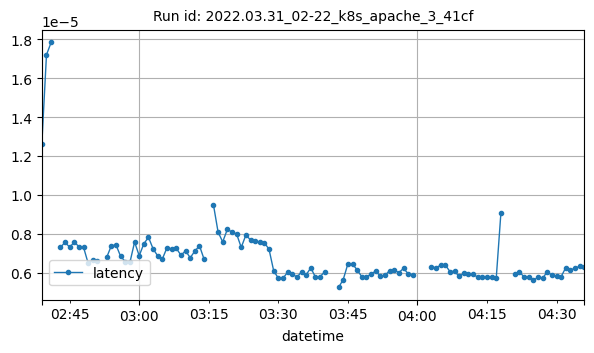

Data behind this chart, as committed beside it:
datetime, latency
2022-03-31T02:39:00Z, 1.2625893242925192e-05
2022-03-31T02:40:00Z, 1.7197393671733367e-05
2022-03-31T02:41:00Z, 1.7829574028087282e-05
2022-03-31T02:43:00Z, 7.305236099856625e-06
2022-03-31T02:44:00Z, 7.563403209981254e-06
2022-03-31T02:45:00Z, 7.3167378317096276e-06
2022-03-31T02:46:00Z, 7.569996016799604e-06
2022-03-31T02:47:00Z, 7.34456913839046e-06
2022-03-31T02:48:00Z, 7.305038491455731e-06
2022-03-31T02:49:00Z, 6.476976725009167e-06
2022-03-31T02:50:00Z, 6.664293438273767e-06
2022-03-31T02:51:00Z, 6.59072598818545e-06
2022-03-31T02:53:00Z, 6.803365171066654e-06
2022-03-31T02:54:00Z, 7.395450895314307e-06
2022-03-31T02:55:00Z, 7.426972615640884e-06
2022-03-31T02:56:00Z, 6.838388049976751e-06
2022-03-31T02:57:00Z, 6.572394801020462e-06
2022-03-31T02:58:00Z, 6.539043962479387e-06
2022-03-31T02:59:00Z, 7.577413970298394e-06
2022-03-31T03:00:00Z, 6.87569028912658e-06
2022-03-31T03:01:00Z, 7.493067800876129e-06
2022-03-31T03:02:00Z, 7.822435704906984e-06
2022-03-31T03:03:00Z, 7.225871916544237e-06
2022-03-31T03:04:00Z, 6.8632354410546666e-06
2022-03-31T03:05:00Z, 6.715046990778029e-06
2022-03-31T03:06:00Z, 7.295945949998789e-06
2022-03-31T03:07:00Z, 7.225837542381121e-06
2022-03-31T03:08:00Z, 7.256102924689877e-06
2022-03-31T03:09:00Z, 6.903213563868892e-06
2022-03-31T03:10:00Z, 7.124876653177998e-06
2022-03-31T03:11:00Z, 6.771664795144154e-06
2022-03-31T03:12:00Z, 7.115926557374231e-06
2022-03-31T03:13:00Z, 7.3869924326688336e-06
2022-03-31T03:14:00Z, 6.68866011702214e-06
2022-03-31T03:16:00Z, 9.504679975838496e-06
2022-03-31T03:17:00Z, 8.101878636396212e-06
2022-03-31T03:18:00Z, 7.5849203903915305e-06
2022-03-31T03:19:00Z, 8.227097241562072e-06
2022-03-31T03:20:00Z, 8.097816723466845e-06
2022-03-31T03:21:00Z, 7.995124002104824e-06
2022-03-31T03:22:00Z, 7.304181577026687e-06
2022-03-31T03:23:00Z, 7.934624376726715e-06
2022-03-31T03:24:00Z, 7.688991165725058e-06
2022-03-31T03:25:00Z, 7.620166154849038e-06
2022-03-31T03:26:00Z, 7.555252949204651e-06
2022-03-31T03:27:00Z, 7.54516148154402e-06
2022-03-31T03:28:00Z, 7.202566380801354e-06
2022-03-31T03:29:00Z, 6.100435316664425e-06
2022-03-31T03:30:00Z, 5.720917660665873e-06
2022-03-31T03:31:00Z, 5.721400843551452e-06
2022-03-31T03:32:00Z, 6.020684253604805e-06
2022-03-31T03:33:00Z, 5.961319470161517e-06
2022-03-31T03:34:00Z, 5.766261490962709e-06
2022-03-31T03:35:00Z, 6.049812066773102e-06
2022-03-31T03:36:00Z, 5.896368272095603e-06
2022-03-31T03:37:00Z, 6.250297535589678e-06
2022-03-31T03:38:00Z, 5.782468439001615e-06
2022-03-31T03:39:00Z, 5.80252167230481e-06
2022-03-31T03:40:00Z, 6.04601094163181e-06
2022-03-31T03:43:00Z, 5.245208740234375e-06
... 48 more rows
